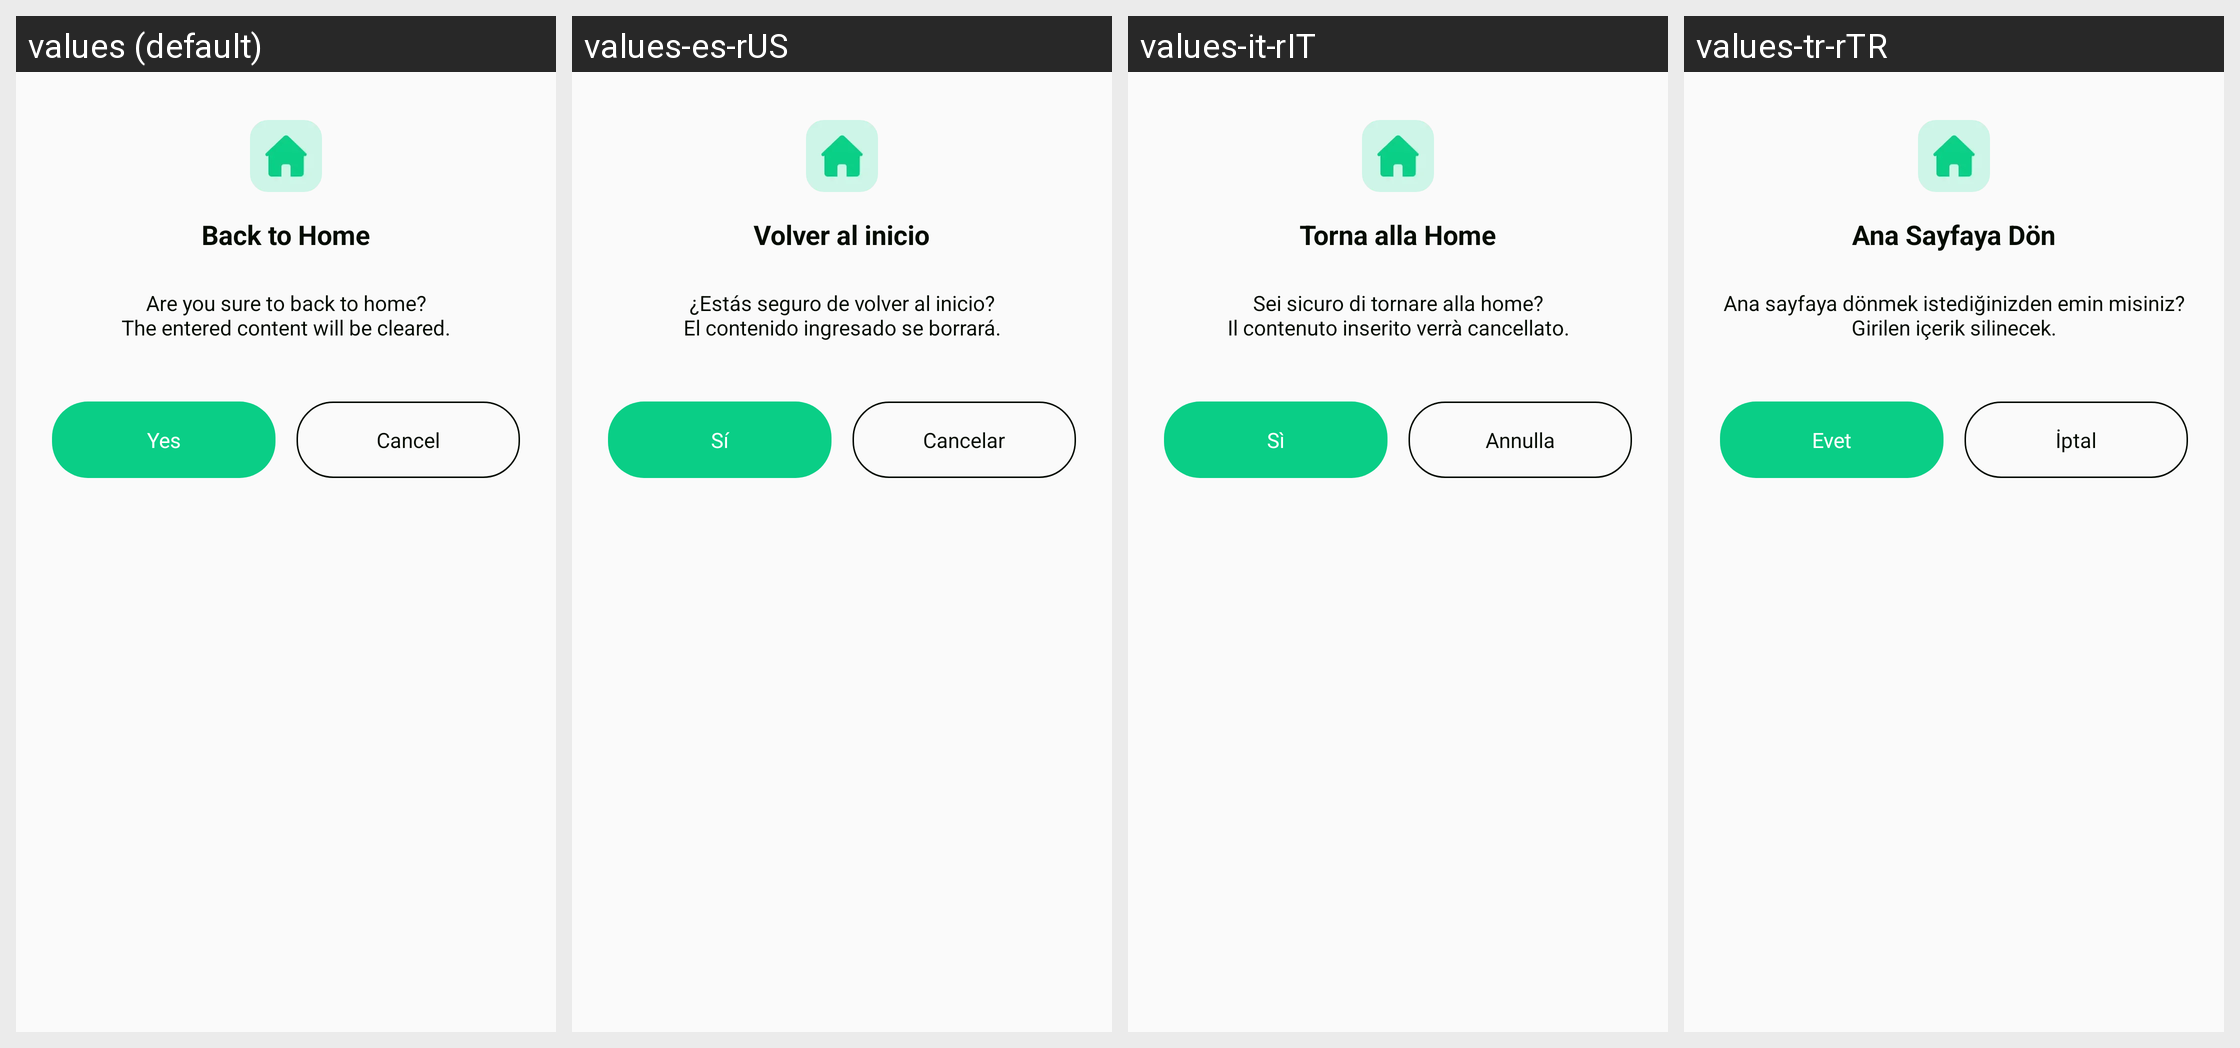

Here is an Android app screen in its default locale and in the app's own translations. Write out the translated-string differences for the strings that appear on this screen.
Android screen res/layout/dialog_exit_to_home_plf.xml rendered under 4 locales, left to right: values (default), values-es-rUS, values-it-rIT, values-tr-rTR. Device: Nexus 5 (rendered at 1080×1920; each locale shown at half size, 540×960, under a caption strip naming it); theme Theme.PrecisionLoanFinanceCalc.
Other locales in the repository, not shown: values-ar-rAE, values-bn-rBD, values-de-rDE, values-fil-rPH, values-fr-rFR, values-hi-rIN, values-in-rID, values-ja-rJP, values-ko-rKR, values-ms-rMY, values-pt-rBR, values-ru-rRU, values-th-rTH, values-vi-rVN, values-zh-rTW.
Strings drawn on this screen, with the default value and each locale's value (text and hints the layout hard-codes, and strings that could not be matched under every locale, appear in the picture but are not listed):

plf_back_to_home
  values: Back to Home
  values-es-rUS: Volver al inicio
  values-it-rIT: Torna alla Home
  values-tr-rTR: Ana Sayfaya Dön

plf_are_you_sure_back_home
  values: Are you sure to back to home?
      The entered content will be cleared.
  values-es-rUS: ¿Estás seguro de volver al inicio?
      El contenido ingresado se borrará.
  values-it-rIT: Sei sicuro di tornare alla home?
      Il contenuto inserito verrà cancellato.
  values-tr-rTR: Ana sayfaya dönmek istediğinizden emin misiniz?
      Girilen içerik silinecek.

plf_Yes
  values: Yes
  values-es-rUS: Sí
  values-it-rIT: Sì
  values-tr-rTR: Evet

plf_cancel
  values: Cancel
  values-es-rUS: Cancelar
  values-it-rIT: Annulla
  values-tr-rTR: İptal
